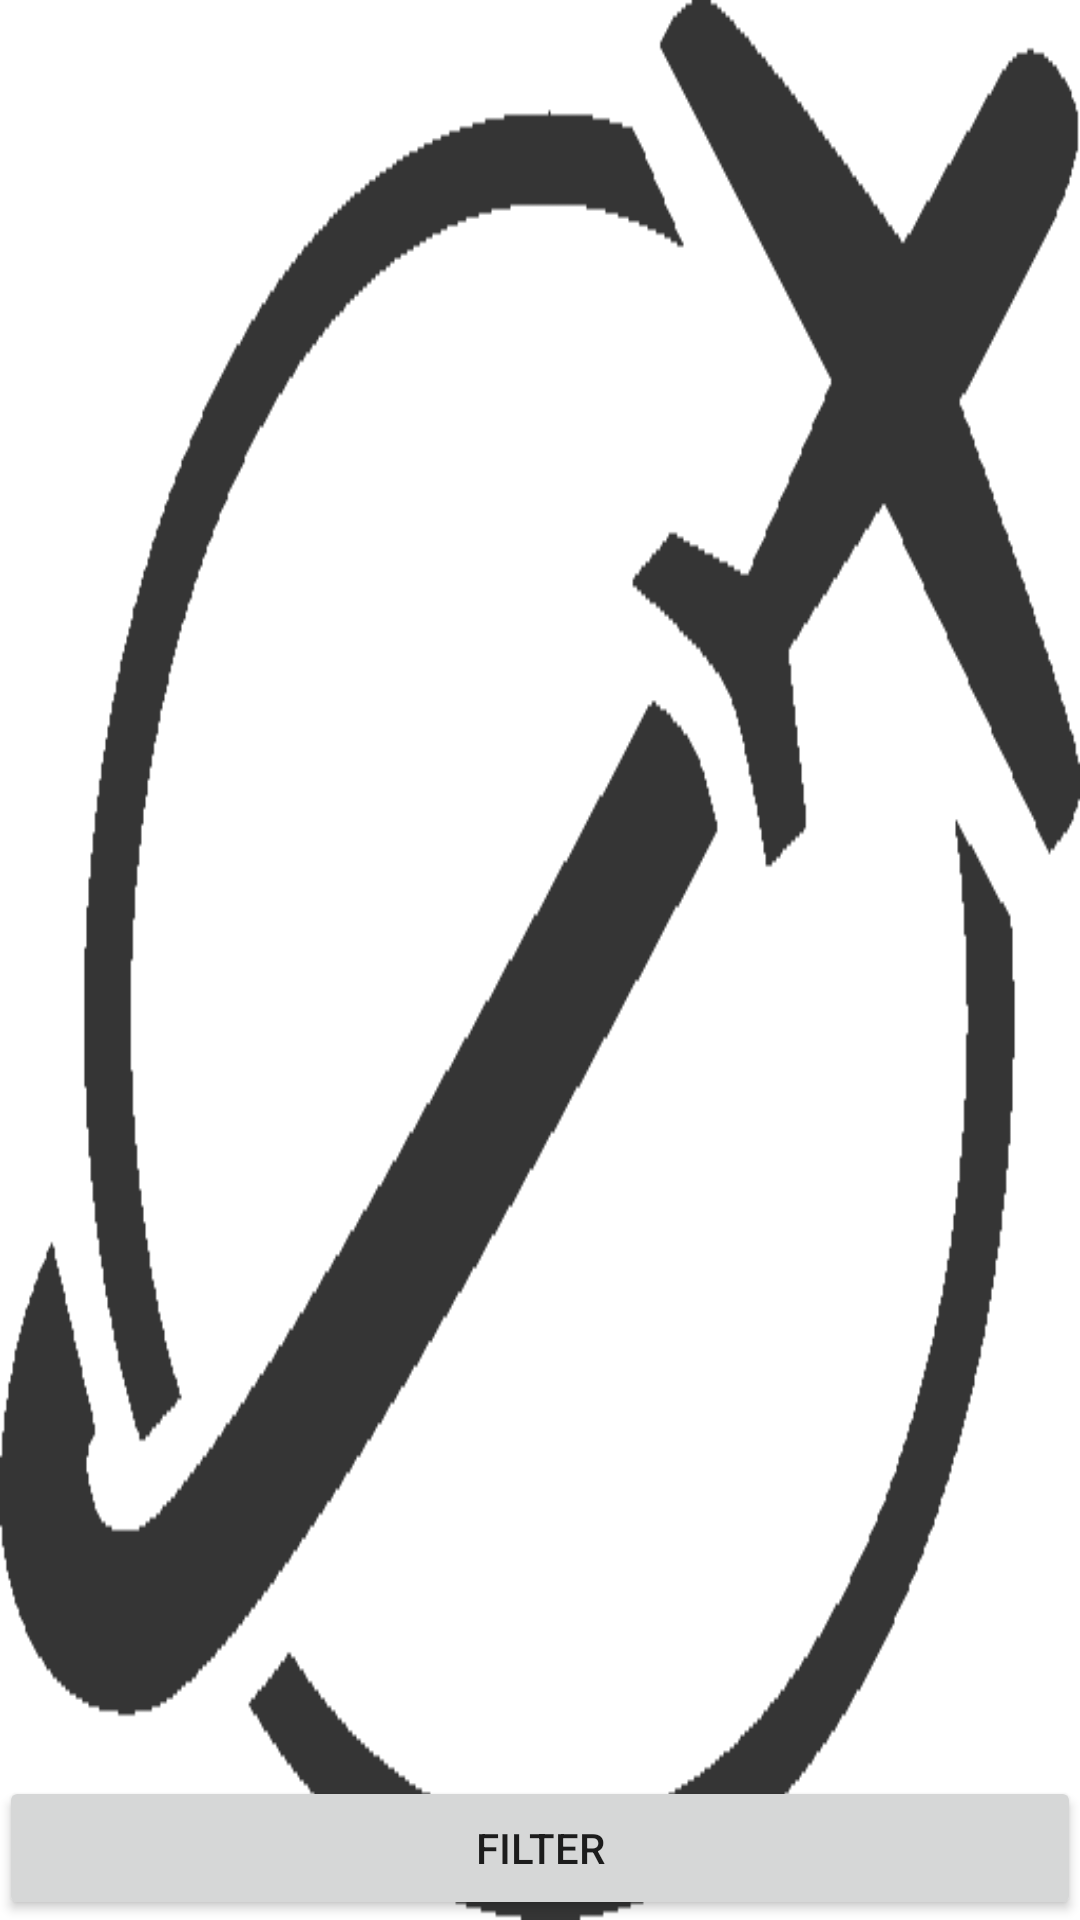

Reconstruct the res/layout file that produces this screen, plus the resources it refers to.
<!-- AndroidManifest.xml: fallback theme Theme.MaterialComponents.DayNight.NoActionBar -->
<!-- res/layout/activity_main.xml -->
<RelativeLayout xmlns:android="http://schemas.android.com/apk/res/android"
    xmlns:tools="http://schemas.android.com/tools"
    android:id="@+id/RelativeLayout1"
    android:layout_width="match_parent"
    android:layout_height="match_parent"
    android:background="@drawable/fondoapp"
    android:paddingBottom="@dimen/activity_vertical_margin"
    android:paddingLeft="@dimen/activity_horizontal_margin"
    android:paddingRight="@dimen/activity_horizontal_margin"
    android:paddingTop="@dimen/activity_vertical_margin"
    tools:context=".MainActivity" >

    <ListView
        android:id="@+id/lvMainCat"
        android:layout_width="match_parent"
        android:layout_height="wrap_content"
        android:layout_above="@+id/btFilter"
        android:layout_alignParentLeft="true"
        android:layout_alignParentTop="true" >

    </ListView>

    <Button
        android:id="@+id/btFilter"
        android:layout_width="match_parent"
        android:layout_height="wrap_content"
        android:layout_alignParentBottom="true"
        android:layout_alignRight="@+id/lvMainCat"
        android:layout_marginTop="9dp"
        android:text="@string/filter" />

</RelativeLayout>
<!-- resources referenced by this layout -->
<resources>
  <!-- drawable fondoapp: png bitmap (drawable-xhdpi, 7917 bytes) -->
  <string name="filter">Filter</string>
</resources>
